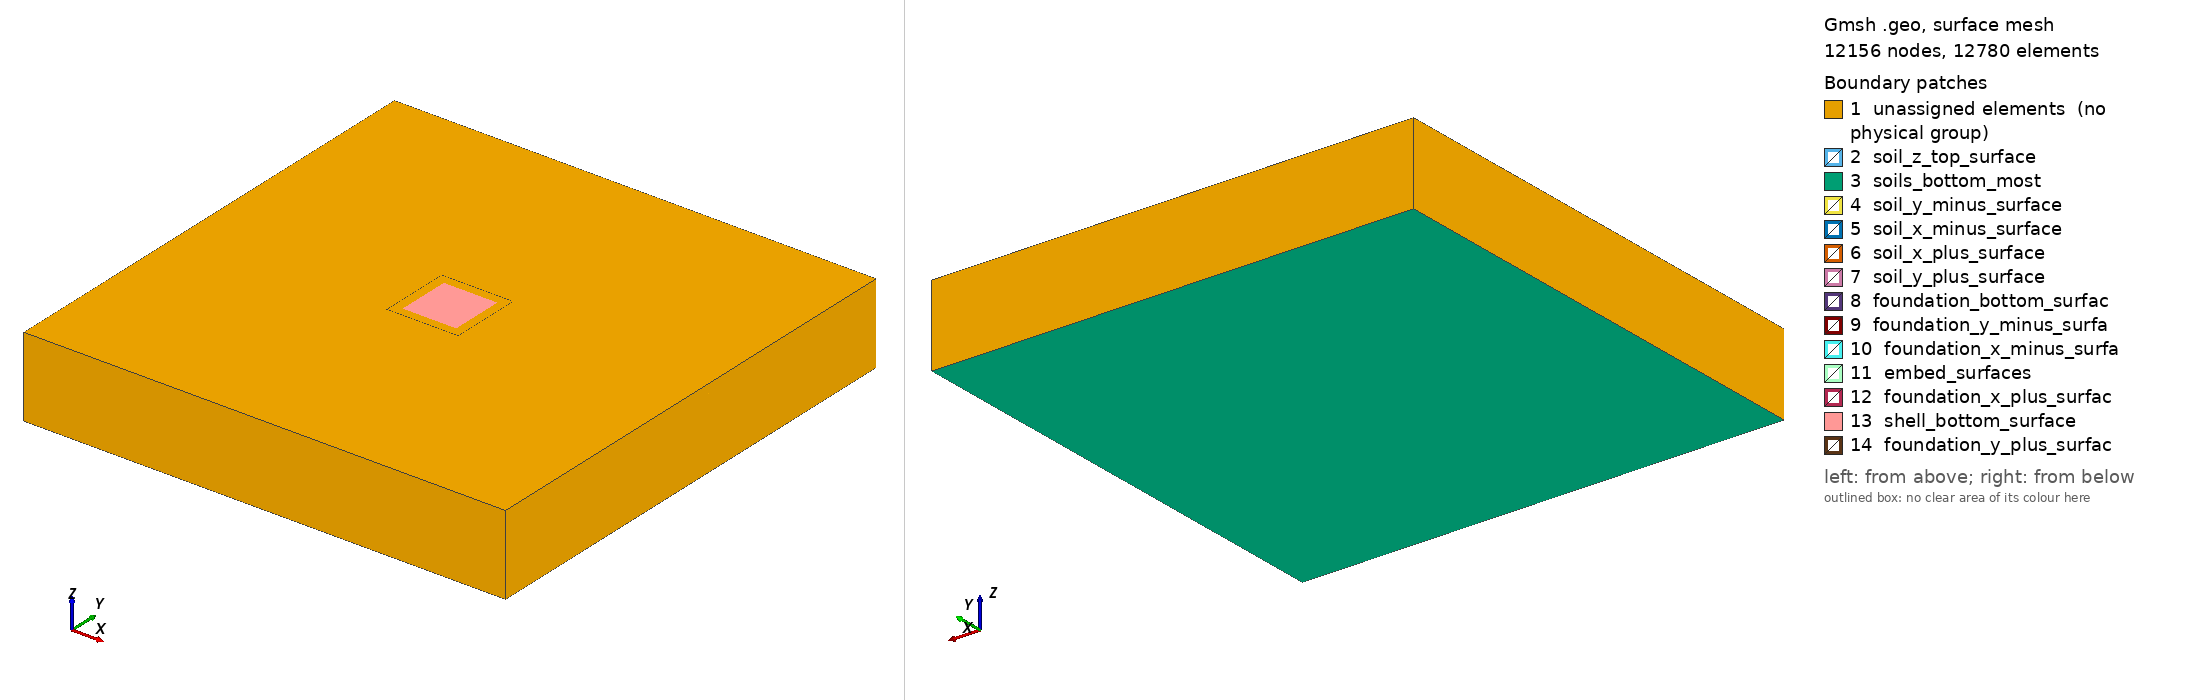

Gmsh geometry script, surface-meshed: 12156 nodes, 12780 surface elements. Boundary patches (legend numbers): 1 unassigned elements (no physical group), 2 soil_z_top_surface, 3 soils_bottom_most, 4 soil_y_minus_surface, 5 soil_x_minus_surface, 6 soil_x_plus_surface, 7 soil_y_plus_surface, 8 foundation_bottom_surfac, 9 foundation_y_minus_surfa, 10 foundation_x_minus_surfa, 11 embed_surfaces, 12 foundation_x_plus_surfac, 13 shell_bottom_surface, 14 foundation_y_plus_surfac. Left view from above one corner, right view from below the opposite corner. Legend entries are the model's physical surfaces; 'unassigned elements' are surfaces in no physical group. The drawing asked Gmsh for element sizes between 1% and 20% of the model's largest extent; the script's own settings can give other sizes.

=== soil_foundation_DRM3D.geo (drawn) ===
//****************************************************************
// Real-ESSI Short Course 
// 		Day 2: Motions
// Model Component: Soil-Foundation
//****************************************************************

//****************************************************************
// Predefined Parameters
//****************************************************************
mesh_size = 5;
width_of_out_foundation = mesh_size; 

height_of_structure = 60 ;
sub_height = 20;

depth_of_foundation = 5 ;
raw_width_of_structure = 30 ;
width_of_structure = raw_width_of_structure + 2 * width_of_out_foundation ;
depth_of_soil = 40;
width_of_field = width_of_structure * 3 - width_of_out_foundation ;


Ox = 0;
Oy = 0;
Oz = -depth_of_foundation;

epsilon =0.001 ;
//epsilon = 2 ;




//**************************************************************************************************
// Part A: Soil
//**************************************************************************************************
// Soil: 
p1 = newp; Point(p1) = {Ox, Oy, Oz};

ans[] = Extrude{width_of_field,0,0}{Point{p1};Layers{width_of_field/mesh_size};Recombine;} ; 
l1 = ans[1];
ans[] = Extrude{width_of_structure,0,0}{Point{ans[0]};Layers{width_of_structure/mesh_size};Recombine;} ; 
l2 = ans[1];
ans[] = Extrude{width_of_field,0,0}{Point{ans[0]};Layers{width_of_field/mesh_size};Recombine;} ; 
l3 = ans[1];

ans[] = Extrude{0,width_of_field,0}{Line{l1,l2,l3};Layers{width_of_field/mesh_size};Recombine;} ; 
l4 = ans[0]; l5 = ans[4]; l6 = ans[8];
ans[] = Extrude{0,width_of_structure,0}{Line{l4,l5,l6};Layers{width_of_structure/mesh_size};Recombine;} ; 
l7 = ans[0]; l8 = ans[4]; l9 = ans[8];
ans[] = Extrude{0,width_of_field,0}{Line{l7,l8,l9};Layers{width_of_field/mesh_size};Recombine;} ; 



ans[] = Extrude{0, 0, -depth_of_soil}{Surface{7,11,15,19,23,27,31,35,39}; Layers{depth_of_soil/mesh_size};Recombine;};
ans[] = Extrude{0, 0, depth_of_foundation}{Surface{7,11,15,19,27,31,35,39}; Layers{depth_of_foundation/mesh_size};Recombine;};
soils_under_zero[] = {1, 2, 3, 4, 5, 6, 7, 8, 9} ; 
soils_around_foundation[] = {10, 11, 12, 13, 14, 15, 16, 17} ; 
soil_x_minus_surface = 316;
soil_x_plus_surface = 346;
soil_y_plus_surface = 378;
soil_y_minus_surface = 276;
soil_z_top_surface = 23;

Physical Volume("soils_under_zero") = soils_under_zero[] ; 
Physical Volume("soils_around_foundation") = soils_around_foundation[] ; 

Physical Surface("soil_x_minus_surface") = soil_x_minus_surface ; 
Physical Surface("soil_x_plus_surface") = soil_x_plus_surface ; 
Physical Surface("soil_y_plus_surface") = soil_y_plus_surface ; 
Physical Surface("soil_y_minus_surface") = soil_y_minus_surface ; 

Physical Surface("soil_z_top_surface") = soil_z_top_surface ; 

all_soils[] = {1, 2, 3, 4, 5, 6, 7, 8, 9, 10, 11, 12, 13, 14, 15, 16, 17} ;
Physical Volume("all_soils") = all_soils[] ; 

soils_bottom_most[] = {61, 83, 105, 127, 149, 171, 193, 215, 237} ; 
Physical Surface("soils_bottom_most") = soils_bottom_most[] ; 

//**************************************************************************************************
// Part B: foundation  
//**************************************************************************************************

x_minus_y_minus = newp;  Point(x_minus_y_minus) = {Ox + width_of_field + epsilon, Oy + width_of_field + epsilon, Oz +  epsilon}; 
ans[] =  Extrude{width_of_out_foundation,0,0}{ Point{x_minus_y_minus} ; Layers{ Ceil(width_of_out_foundation/mesh_size)}; Recombine;};
l11 = ans[1];
ans[] =  Extrude{(width_of_structure/2. - width_of_out_foundation - epsilon),0,0}{ Point{ans[0]} ; Layers{ Ceil((width_of_structure/2. - width_of_out_foundation - epsilon)/mesh_size)}; Recombine;};
l12 = ans[1];
ans[] =  Extrude{(width_of_structure/2. - width_of_out_foundation - epsilon),0,0}{ Point{ans[0]} ; Layers{ Ceil((width_of_structure/2. - width_of_out_foundation - epsilon)/mesh_size)}; Recombine;};
l13 = ans[1];
ans[] =  Extrude{width_of_out_foundation,0,0}{ Point{ans[0]} ; Layers{ Ceil(width_of_out_foundation/mesh_size)}; Recombine;};
l14 = ans[1];

foundation_bottom_surfaces[] = {} ;

ans[] =  Extrude{0,width_of_out_foundation,0}{ Line{l11,l12,l13,l14} ; Layers{ Ceil(width_of_out_foundation/mesh_size)}; Recombine;};
l11 = ans[0]; l12 = ans[4]; l13 = ans[8]; l14 = ans[12] ; 
foundation_bottom_surfaces[] = {foundation_bottom_surfaces[], ans[1], ans[5], ans[9], ans[13]} ;

ans[] =  Extrude{0,(width_of_structure/2. -(width_of_out_foundation + epsilon)),0}{ Line{l11,l12,l13,l14} ; Layers{ Ceil((width_of_structure/2. - (width_of_out_foundation + epsilon))/mesh_size)}; Recombine;};
l11 = ans[0]; l12 = ans[4]; l13 = ans[8]; l14 = ans[12] ; 
foundation_bottom_surfaces[] = {foundation_bottom_surfaces[], ans[1], ans[5], ans[9], ans[13]} ;

ans[] =  Extrude{0,(width_of_structure/2. -(width_of_out_foundation + epsilon)),0}{ Line{l11,l12,l13,l14} ; Layers{ Ceil((width_of_structure/2. - (width_of_out_foundation + epsilon))/mesh_size)}; Recombine;};
l11 = ans[0]; l12 = ans[4]; l13 = ans[8]; l14 = ans[12] ; 
foundation_bottom_surfaces[] = {foundation_bottom_surfaces[], ans[1], ans[5], ans[9], ans[13]} ;

ans[] =  Extrude{0,width_of_out_foundation,0}{ Line{l11,l12,l13,l14} ; Layers{ Ceil(width_of_out_foundation/mesh_size)}; Recombine;};
l11 = ans[0]; l12 = ans[4]; l13 = ans[8]; l14 = ans[12] ; 
foundation_bottom_surfaces[] = {foundation_bottom_surfaces[], ans[1], ans[5], ans[9], ans[13]} ;


ans[] = Extrude{0,0,depth_of_foundation}{Surface{foundation_bottom_surfaces[]} ;Layers{depth_of_foundation/mesh_size};Recombine;};

foundation_volume[]  = {18, 19, 20, 21, 22, 23, 24, 25, 26, 27, 28, 29, 30, 31, 32, 33} ;

foundation_x_plus_surface[]                    = {824, 736, 648, 560}   ;
foundation_y_plus_surface[]                     = {762, 784, 806, 828}  ;
foundation_x_minus_surface[]                     = {678, 766, 590, 502}  ;
foundation_y_minus_surface[]                    = {490, 512, 534, 556}  ;

Physical Volume("foundation_volume")          = foundation_volume[] ;

shell_bottom_surface[] = {701, 723, 613, 635} ;
Physical Surface("shell_bottom_surface")    = shell_bottom_surface[] ;

Physical Surface("foundation_bottom_surfaces") = foundation_bottom_surfaces[] ;

Physical Surface("foundation_x_plus_surface") = foundation_x_plus_surface[] ;
Physical Surface("foundation_y_plus_surface")  = foundation_y_plus_surface[] ;
Physical Surface("foundation_x_minus_surface")  = foundation_x_minus_surface[] ;
Physical Surface("foundation_y_minus_surface") = foundation_y_minus_surface[] ;

embed_around_surfaces[] = {670, 696, 718, 714, 626, 542, 520, 582} ; 
embed_mid_surfaces[] = {604, 608, 692, 630} ; 
embed_surfaces[] = {embed_around_surfaces[], embed_mid_surfaces[]} ; 
Physical Surface("embed_around_surfaces") = embed_around_surfaces[];
Physical Surface("embed_mid_surfaces") = embed_mid_surfaces[];
Physical Surface("embed_surfaces") = embed_surfaces[] ;


////********************************************************************
//// Recombine
////********************************************************************


Transfinite Surface "*";
Recombine Surface "*";















n = #ans[];
Printf("Extrude has returned %g elements", n);
n -= 1;
For i In {0 : n}
    Printf("Extrusion value[%g] = %g.", i, ans[i]);
EndFor




Physical Line(472) = {449, 469, 448, 450, 465, 464, 466, 456, 468, 453, 452, 460, 470, 454};
